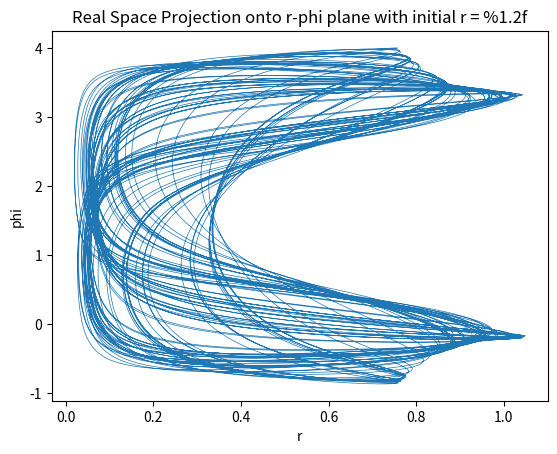

Source code (Python): (Note: this script raises an exception after producing the figure.)
import numpy as np
from scipy.integrate import solve_ivp as solve
import matplotlib.pyplot as plt

FIG_PATH = "outputs/log_realspace/plot_%i.svg"
V0 = 1
R_c = 0.14
Q = 0.6

# z is a cyclic coordinate and indeed ignorable here. We set p_z = 0 so z stays at some constant value.


# Our time-independent Hamiltonian H(q,p)
# q[0] = r, q[1] = \phi
def H(w):
    q = (w[0], w[1])
    p = (w[2], w[3])
    return 0.5 * (p[0] ** 2 + (p[1] / q[0]) ** 2) + LogPotential(q)


def LogPotential(q):
    R_sqr = q[0] ** 2
    Q_2 = Q ** (-2)
    return (
        0.5
        * (V0**2)
        * np.log(
            R_c**2
            + 0.5 * R_sqr * (Q_2 + 1)
            - 0.5 * R_sqr * (Q_2 - 1) * np.cos(2 * q[1])
        )
    )


# p dot  = - partial H / partial q = - partial EffPotential / partial q
def pDot(q, p):
    R_sqr = q[0] ** 2
    Q_2 = Q ** (-2)

    p_phi_Dot = (
        -0.5
        * (
            (V0**2)
            * (
                R_c**2
                + 0.5 * R_sqr * (Q_2 + 1)
                - 0.5 * R_sqr * (Q_2 - 1) * np.cos(2 * q[1])
            )
            ** (-1)
        )
        * R_sqr
        * (Q_2 - 1)
        * np.sin(2 * q[1])
    )
    p_r_Dot = -0.5 * (V0**2) * (
        (
            R_c**2
            + 0.5 * R_sqr * (Q_2 + 1)
            - 0.5 * R_sqr * (Q_2 - 1) * np.cos(2 * q[1])
        )
        ** (-1)
    ) * (q[0] * (Q_2 + 1) - q[0] * (Q_2 - 1) * np.cos(2 * q[1])) + (p[1] ** 2) * (
        q[0] ** (-3)
    )

    return (p_r_Dot, p_phi_Dot)


def HamiltonEqns(t, w):
    q = (w[0], w[1])
    p = (w[2], w[3])
    f = pDot(q, p)
    return (w[2], w[3] / (w[0] ** 2), f[0], f[1])


def cross(t, w):
    return w[1]


def add_orbit(label, H0, q0):
    v0 = np.sqrt(2 * (H0 - LogPotential(q0)))
    theta = -0.3
    p0 = (np.cos(theta) * v0, np.sin(theta) * v0 * q0[0])
    # initial phase space position
    w = (q0[0], q0[1], p0[0], p0[1])
    print("H at t0:", H(w))

    # timespan, t_0 and t_f
    ts = (0, 300)
    # absolute tolerances in numerical integration
    acc = (1e-10, 1e-10, 1e-10, 1e-10)
    # scipy doc:
    # Direction of a zero crossing. If direction is positive, event will only trigger when going from negative to positive
    cross.direction = 1
    soln = solve(
        HamiltonEqns,
        ts,
        w,
        method="RK45",
        events=cross,
        rtol=1e-10,
        atol=acc,
        dense_output=True,
        t_eval=None,
    )
    # Number of time steps taken?
    n = soln.t.size - 1
    # The final state at t_f
    w = (soln.y[0, n], soln.y[1, n], soln.y[2, n], soln.y[3, n])
    print("H at t_f:", H(w))

    r_trajectories = []
    phi_trajectories = []
    for i in range(0, n, 1):
        r_trajectories.append(soln.y[0, i])
        phi_trajectories.append(soln.y[1, i])

    plt.plot(r_trajectories, phi_trajectories, linewidth=0.5)


def main():
    # plt.xlim(-0.5, 0.5)
    # plt.ylim(-0.5, 0.5)

    # Energy, or the constant of Hamiltonian
    H0 = 0.08333
    # Number of orbits to plot
    norb = 10
    for i in range(0, 2, 1):
        plt.clf()
        plt.title(
            "Real Space Projection onto r-phi plane with initial r = %1.2f"
            % (-0.3 + 0.5 * i / (norb - 1))
        )
        plt.xlabel("r")
        plt.ylabel("phi")

        init_q = (0.2, -0.3 + 0.5 * i / (norb - 1))
        add_orbit(-0.3 + 0.5 * i / (norb - 1), H0, init_q)

        plt.savefig(FIG_PATH % (i + 1))


main()
